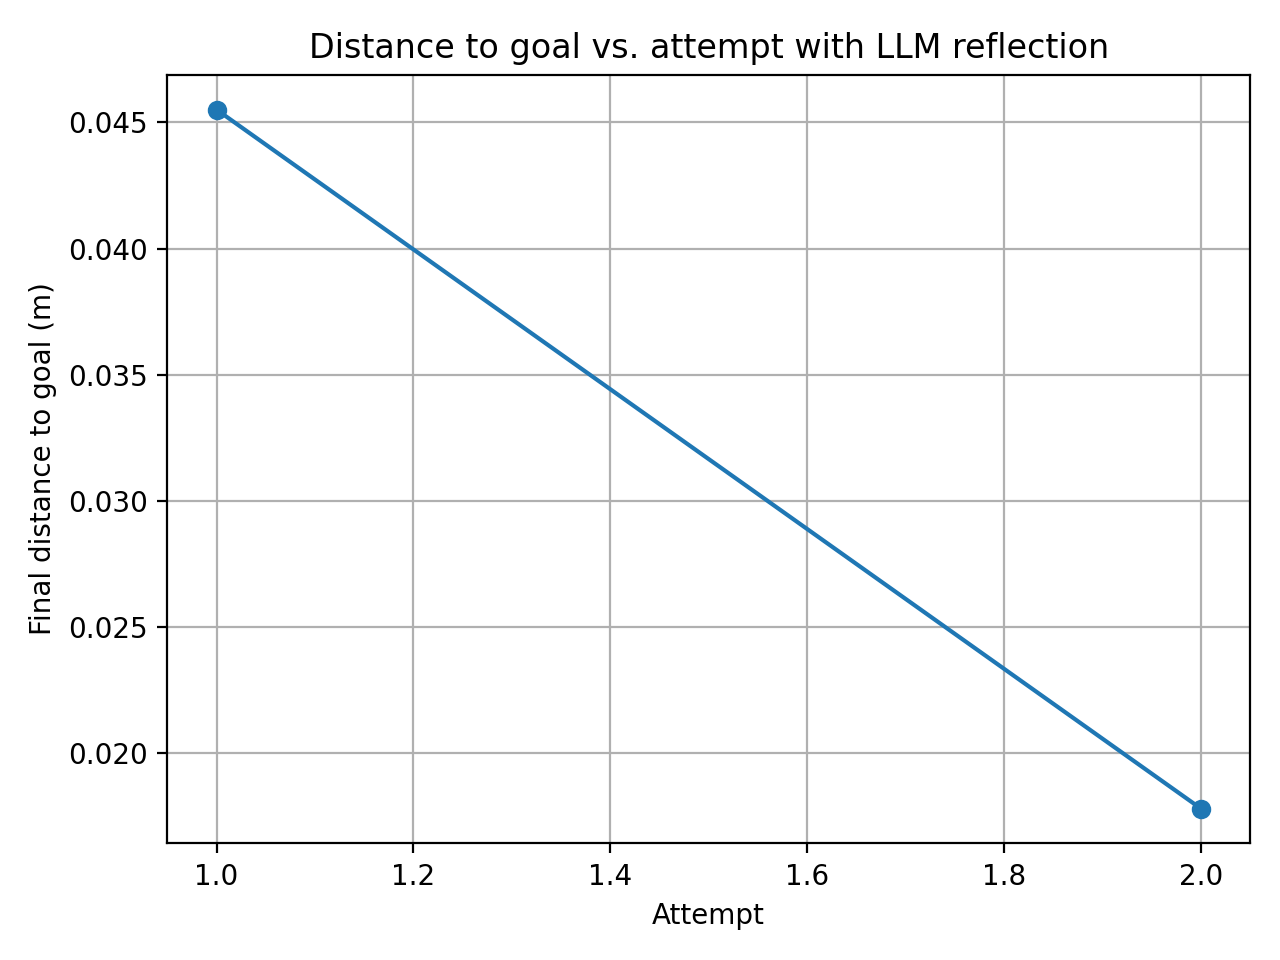

Data behind this chart, as committed beside it:
attempt, final_distance_m
1, 0.04551
2, 0.01779
